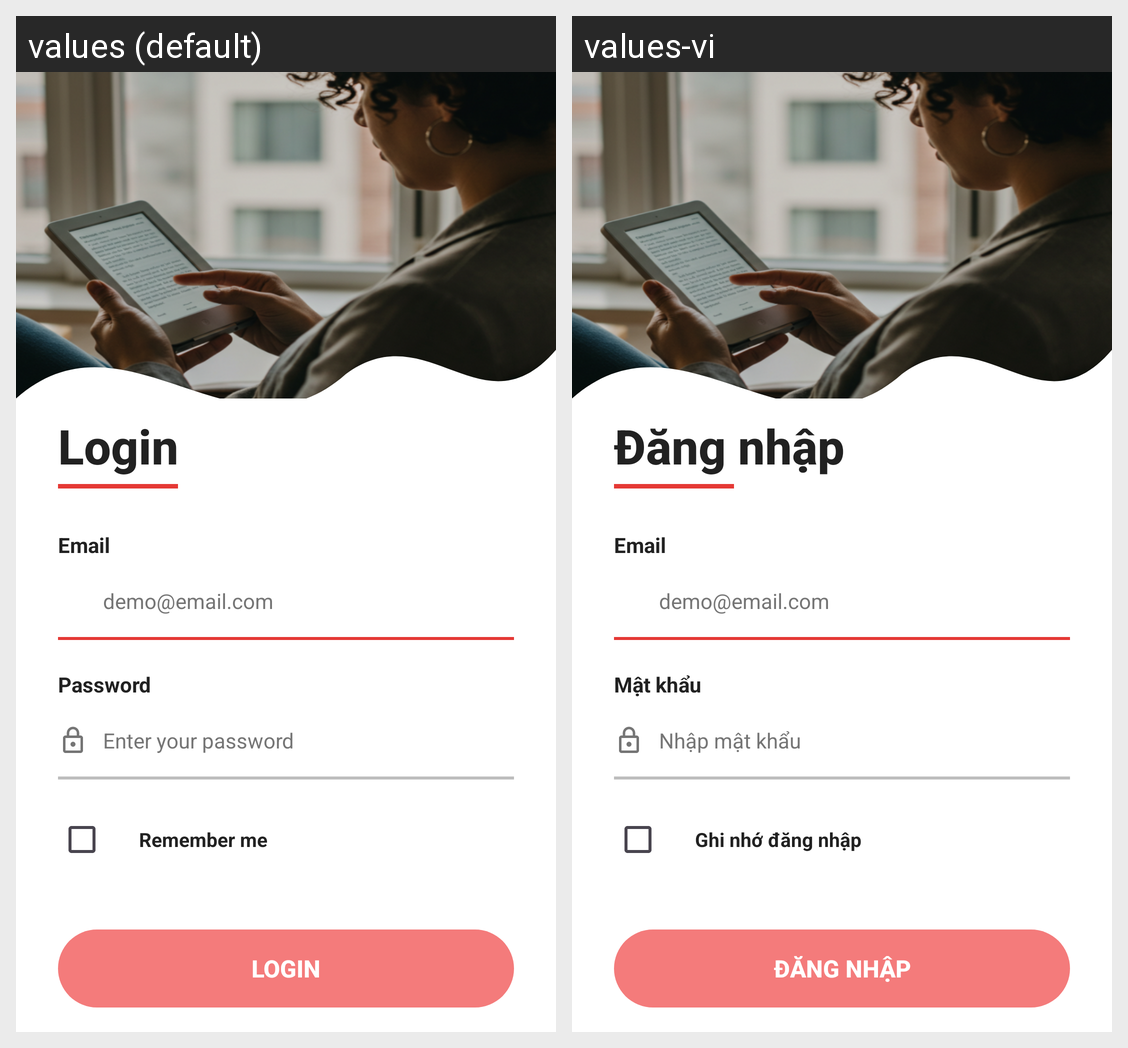

Here is an Android app screen in its default locale and in the app's own translations. Write out the translated-string differences for the strings that appear on this screen.
Android screen res/layout/activity_sign_in.xml rendered under 2 locales, left to right: values (default), values-vi. Device: Nexus 5 (rendered at 1080×1920; each locale shown at half size, 540×960, under a caption strip naming it); theme Theme._23110035_23110060.
Strings drawn on this screen, with the default value and each locale's value (text and hints the layout hard-codes, and strings that could not be matched under every locale, appear in the picture but are not listed):

sign_in
  values: Login
  values-vi: Đăng nhập

email
  values: Email
  values-vi: Email

email_hint
  values: demo@email.com
  values-vi: demo@email.com

password
  values: Password
  values-vi: Mật khẩu

password_hint
  values: Enter your password
  values-vi: Nhập mật khẩu

remember_me
  values: Remember me
  values-vi: Ghi nhớ đăng nhập

login
  values: Login
  values-vi: Đăng nhập
